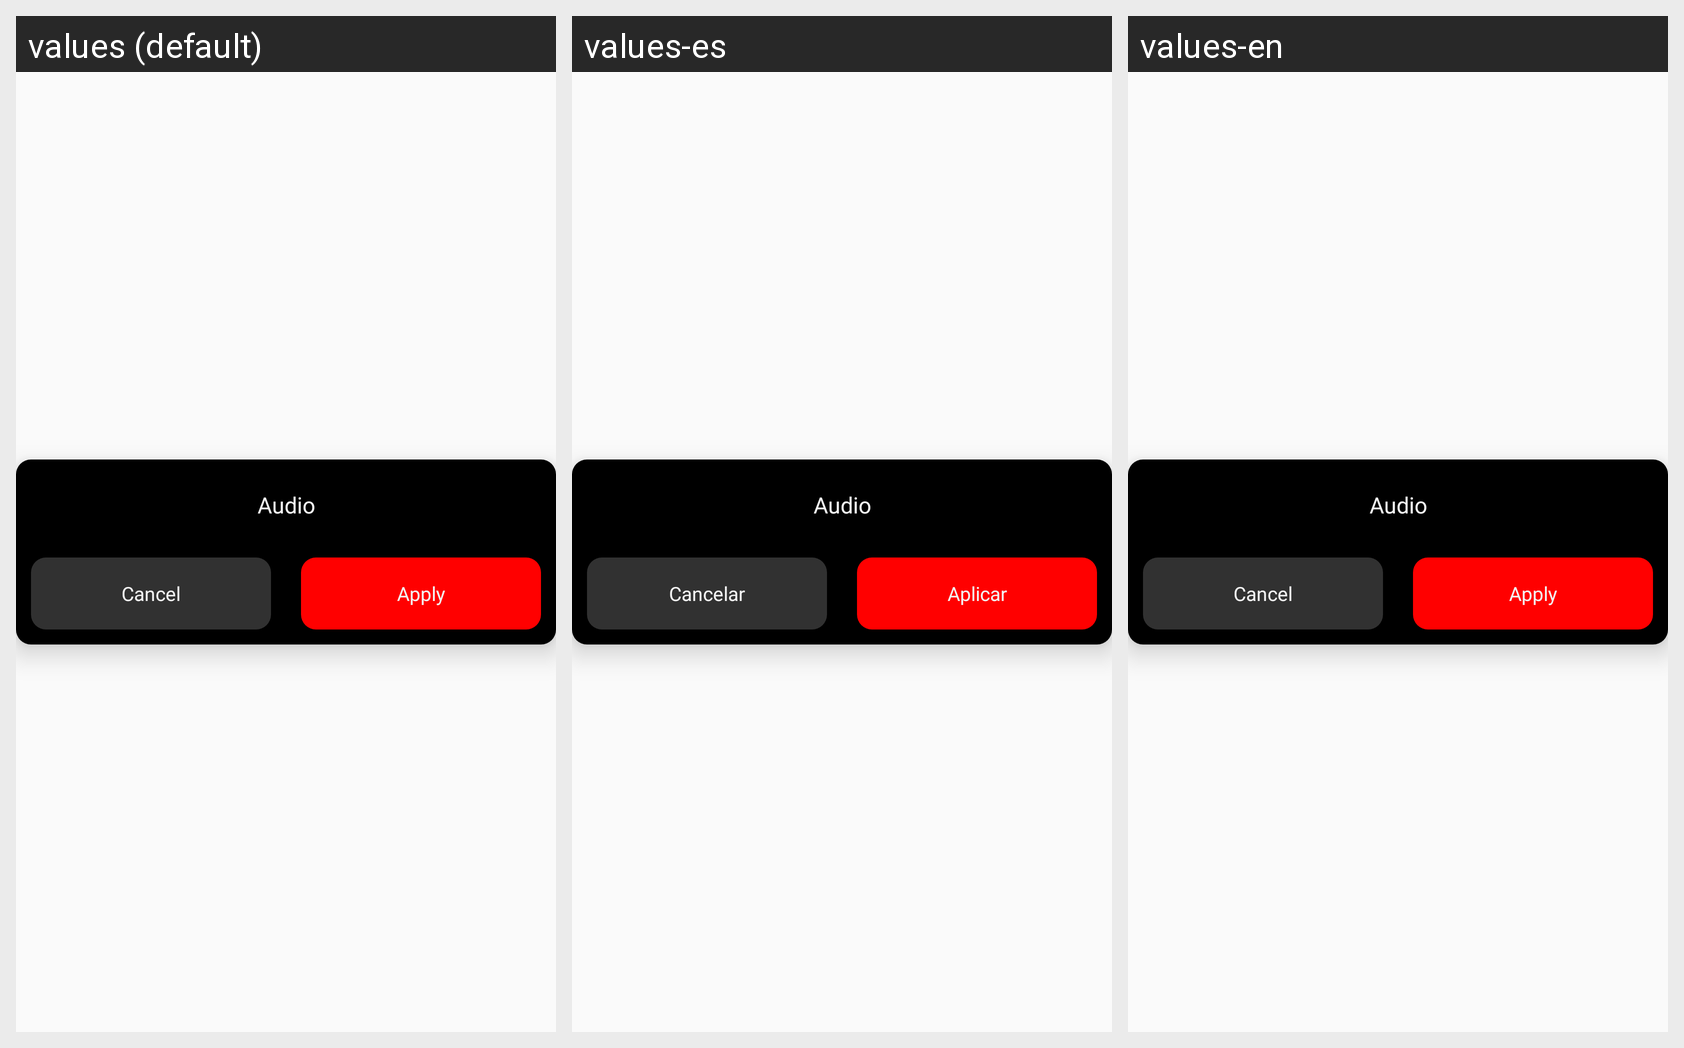

Translations of the strings shown on this Android screen, per locale in the grid:
Android screen res/layout/dialog_audio_picker.xml rendered under 3 locales, left to right: values (default), values-es, values-en. Device: Nexus 5 (rendered at 1080×1920; each locale shown at half size, 540×960, under a caption strip naming it); theme Theme.TrainerApp.
Strings drawn on this screen, with the default value and each locale's value (text and hints the layout hard-codes, and strings that could not be matched under every locale, appear in the picture but are not listed):

cancel
  values: Cancel
  values-es: Cancelar
  values-en: Cancel  [not translated; the default value is used]

apply
  values: Apply
  values-es: Aplicar
  values-en: Apply  [not translated; the default value is used]
